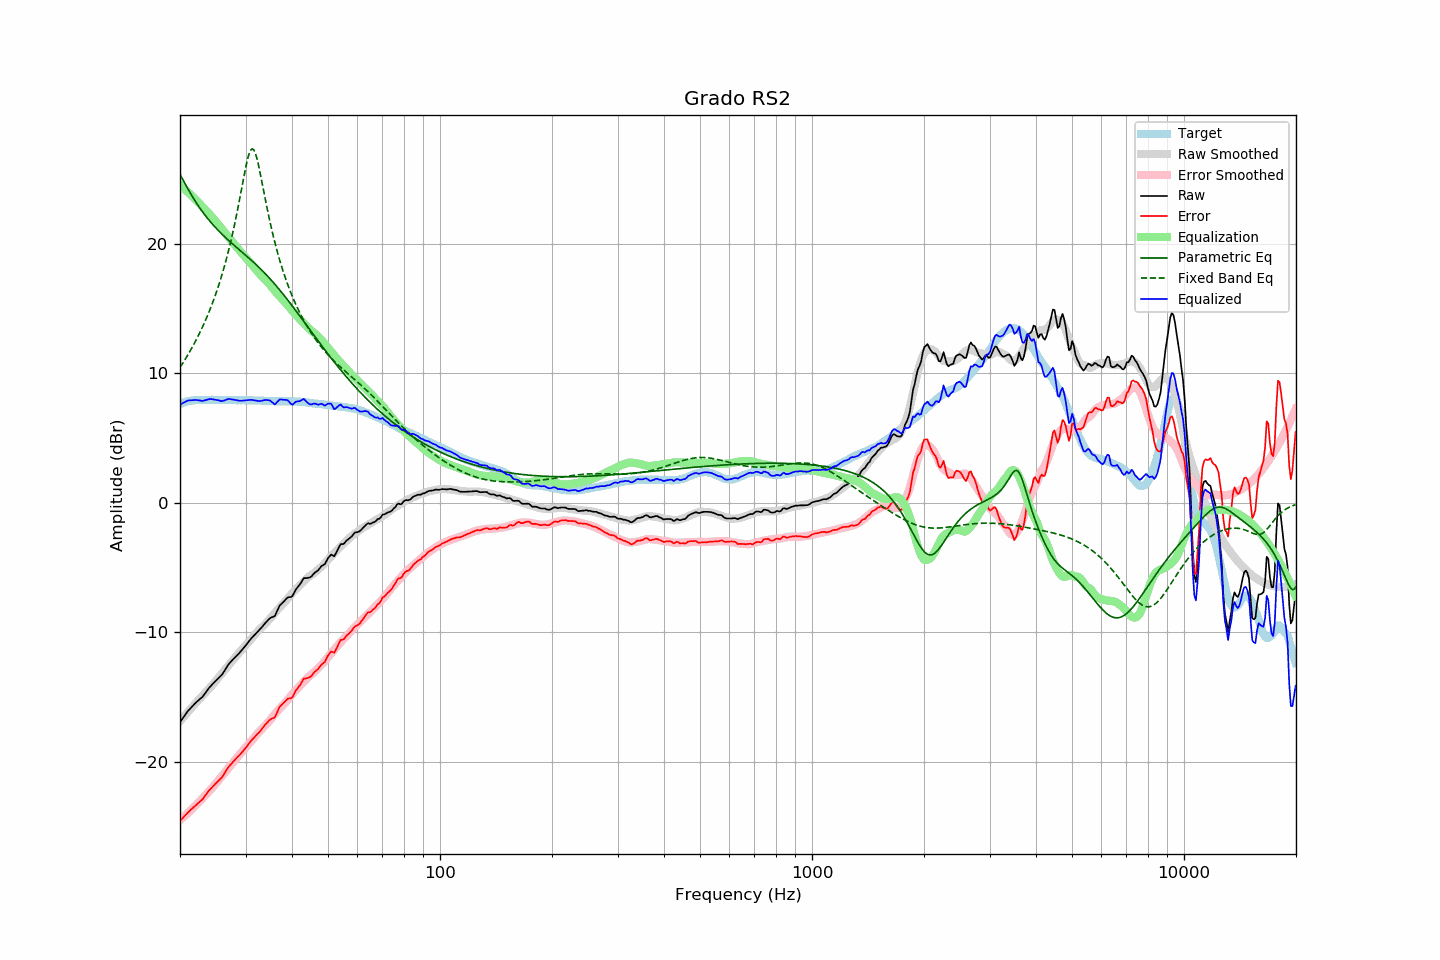

The table this chart was drawn from, first rows:
frequency, raw, error, smoothed, error_smoothed, equalization, parametric_eq, fixed_band_eq, equalized_raw, equalized_smoothed, target
20.00, -16.97, -24.58, -16.89, -24.53, 24.53, 25.35, 10.43, 7.56, 7.64, 7.61
20.20, -16.79, -24.45, -16.74, -24.42, 24.42, 25.11, 10.62, 7.63, 7.68, 7.66
20.40, -16.62, -24.32, -16.60, -24.31, 24.31, 24.88, 10.81, 7.69, 7.71, 7.71
20.61, -16.44, -24.18, -16.45, -24.20, 24.20, 24.65, 11.01, 7.75, 7.74, 7.74
20.81, -16.26, -24.04, -16.31, -24.08, 24.08, 24.42, 11.21, 7.82, 7.77, 7.79
21.02, -16.09, -23.91, -16.17, -23.96, 23.96, 24.20, 11.42, 7.88, 7.80, 7.83
21.23, -15.96, -23.80, -16.02, -23.85, 23.85, 23.99, 11.63, 7.89, 7.82, 7.85
21.44, -15.83, -23.69, -15.88, -23.73, 23.73, 23.77, 11.85, 7.90, 7.85, 7.87
21.66, -15.70, -23.58, -15.74, -23.61, 23.61, 23.57, 12.08, 7.91, 7.87, 7.89
21.87, -15.57, -23.46, -15.60, -23.48, 23.48, 23.37, 12.31, 7.92, 7.89, 7.90
22.09, -15.44, -23.35, -15.46, -23.36, 23.36, 23.17, 12.54, 7.92, 7.90, 7.91
22.31, -15.33, -23.25, -15.32, -23.23, 23.23, 22.98, 12.79, 7.91, 7.91, 7.92
22.54, -15.22, -23.14, -15.19, -23.10, 23.10, 22.80, 13.04, 7.89, 7.92, 7.92
22.76, -15.11, -23.03, -15.05, -22.98, 22.98, 22.62, 13.29, 7.87, 7.92, 7.92
22.99, -15.01, -22.92, -14.92, -22.85, 22.85, 22.45, 13.56, 7.84, 7.92, 7.91
23.22, -14.84, -22.75, -14.79, -22.71, 22.71, 22.28, 13.83, 7.87, 7.93, 7.91
23.45, -14.67, -22.58, -14.65, -22.58, 22.58, 22.12, 14.11, 7.91, 7.93, 7.91
23.69, -14.50, -22.42, -14.52, -22.44, 22.44, 21.96, 14.40, 7.94, 7.93, 7.92
23.92, -14.33, -22.24, -14.38, -22.31, 22.31, 21.81, 14.70, 7.98, 7.93, 7.92
24.16, -14.19, -22.11, -14.25, -22.18, 22.18, 21.66, 15.02, 7.99, 7.93, 7.93
24.40, -14.06, -21.99, -14.11, -22.04, 22.04, 21.52, 15.34, 7.98, 7.92, 7.94
24.65, -13.93, -21.85, -13.97, -21.89, 21.89, 21.38, 15.67, 7.96, 7.92, 7.93
24.89, -13.81, -21.73, -13.82, -21.74, 21.74, 21.24, 16.02, 7.94, 7.92, 7.92
25.14, -13.68, -21.60, -13.66, -21.59, 21.59, 21.11, 16.38, 7.91, 7.93, 7.92
25.39, -13.55, -21.48, -13.51, -21.44, 21.44, 20.98, 16.75, 7.89, 7.93, 7.93
25.65, -13.43, -21.36, -13.36, -21.29, 21.29, 20.86, 17.14, 7.86, 7.93, 7.93
25.91, -13.31, -21.23, -13.21, -21.13, 21.13, 20.74, 17.54, 7.82, 7.93, 7.92
26.16, -13.12, -21.04, -13.06, -20.98, 20.98, 20.62, 17.96, 7.86, 7.93, 7.92
26.43, -12.93, -20.85, -12.91, -20.83, 20.83, 20.50, 18.40, 7.90, 7.92, 7.92
26.69, -12.73, -20.64, -12.76, -20.68, 20.68, 20.38, 18.86, 7.95, 7.92, 7.92
26.96, -12.52, -20.45, -12.60, -20.52, 20.52, 20.27, 19.34, 8.00, 7.92, 7.93
27.23, -12.38, -20.30, -12.45, -20.37, 20.37, 20.16, 19.84, 7.99, 7.92, 7.92
27.50, -12.24, -20.16, -12.30, -20.21, 20.21, 20.05, 20.37, 7.98, 7.91, 7.92
27.77, -12.11, -20.02, -12.15, -20.06, 20.06, 19.94, 20.92, 7.96, 7.91, 7.91
28.05, -11.98, -19.89, -12.00, -19.91, 19.91, 19.83, 21.50, 7.93, 7.91, 7.91
28.33, -11.86, -19.75, -11.85, -19.76, 19.76, 19.72, 22.10, 7.90, 7.91, 7.90
28.62, -11.73, -19.63, -11.70, -19.61, 19.61, 19.62, 22.72, 7.88, 7.91, 7.90
28.90, -11.61, -19.51, -11.56, -19.46, 19.46, 19.51, 23.37, 7.86, 7.91, 7.90
29.19, -11.47, -19.36, -11.42, -19.32, 19.32, 19.40, 24.03, 7.86, 7.90, 7.89
29.48, -11.32, -19.23, -11.28, -19.18, 19.18, 19.30, 24.69, 7.87, 7.90, 7.91
29.78, -11.17, -19.07, -11.15, -19.05, 19.05, 19.19, 25.34, 7.88, 7.90, 7.90
30.08, -11.02, -18.93, -11.01, -18.91, 18.91, 19.08, 25.96, 7.89, 7.90, 7.91
30.38, -10.86, -18.75, -10.87, -18.76, 18.76, 18.97, 26.50, 7.90, 7.89, 7.89
30.68, -10.70, -18.59, -10.73, -18.62, 18.62, 18.87, 26.94, 7.92, 7.89, 7.89
30.99, -10.54, -18.43, -10.58, -18.47, 18.47, 18.75, 27.22, 7.93, 7.89, 7.89
31.30, -10.41, -18.30, -10.44, -18.33, 18.33, 18.64, 27.31, 7.92, 7.89, 7.89
31.61, -10.28, -18.16, -10.29, -18.18, 18.18, 18.53, 27.21, 7.90, 7.89, 7.89
31.93, -10.15, -18.03, -10.14, -18.02, 18.02, 18.41, 26.93, 7.87, 7.88, 7.88
32.24, -10.02, -17.89, -9.99, -17.87, 17.87, 18.30, 26.50, 7.85, 7.88, 7.87
32.57, -9.90, -17.78, -9.86, -17.73, 17.73, 18.18, 25.97, 7.83, 7.87, 7.88
32.89, -9.77, -17.64, -9.74, -17.61, 17.61, 18.05, 25.36, 7.84, 7.87, 7.87
33.22, -9.62, -17.48, -9.62, -17.48, 17.48, 17.93, 24.73, 7.87, 7.86, 7.86
33.55, -9.47, -17.32, -9.50, -17.36, 17.36, 17.81, 24.09, 7.89, 7.86, 7.86
33.89, -9.31, -17.15, -9.38, -17.23, 17.23, 17.68, 23.45, 7.92, 7.85, 7.85
34.23, -9.18, -17.03, -9.24, -17.09, 17.09, 17.55, 22.83, 7.91, 7.85, 7.85
34.57, -9.05, -16.89, -9.11, -16.95, 16.95, 17.41, 22.23, 7.90, 7.84, 7.84
34.92, -8.93, -16.76, -8.97, -16.80, 16.80, 17.28, 21.66, 7.88, 7.84, 7.83
35.27, -8.87, -16.70, -8.82, -16.65, 16.65, 17.14, 21.11, 7.78, 7.83, 7.83
35.62, -8.82, -16.64, -8.66, -16.49, 16.49, 17.00, 20.58, 7.68, 7.83, 7.83
35.97, -8.76, -16.59, -8.51, -16.34, 16.34, 16.86, 20.08, 7.57, 7.83, 7.82
... 635 more rows
